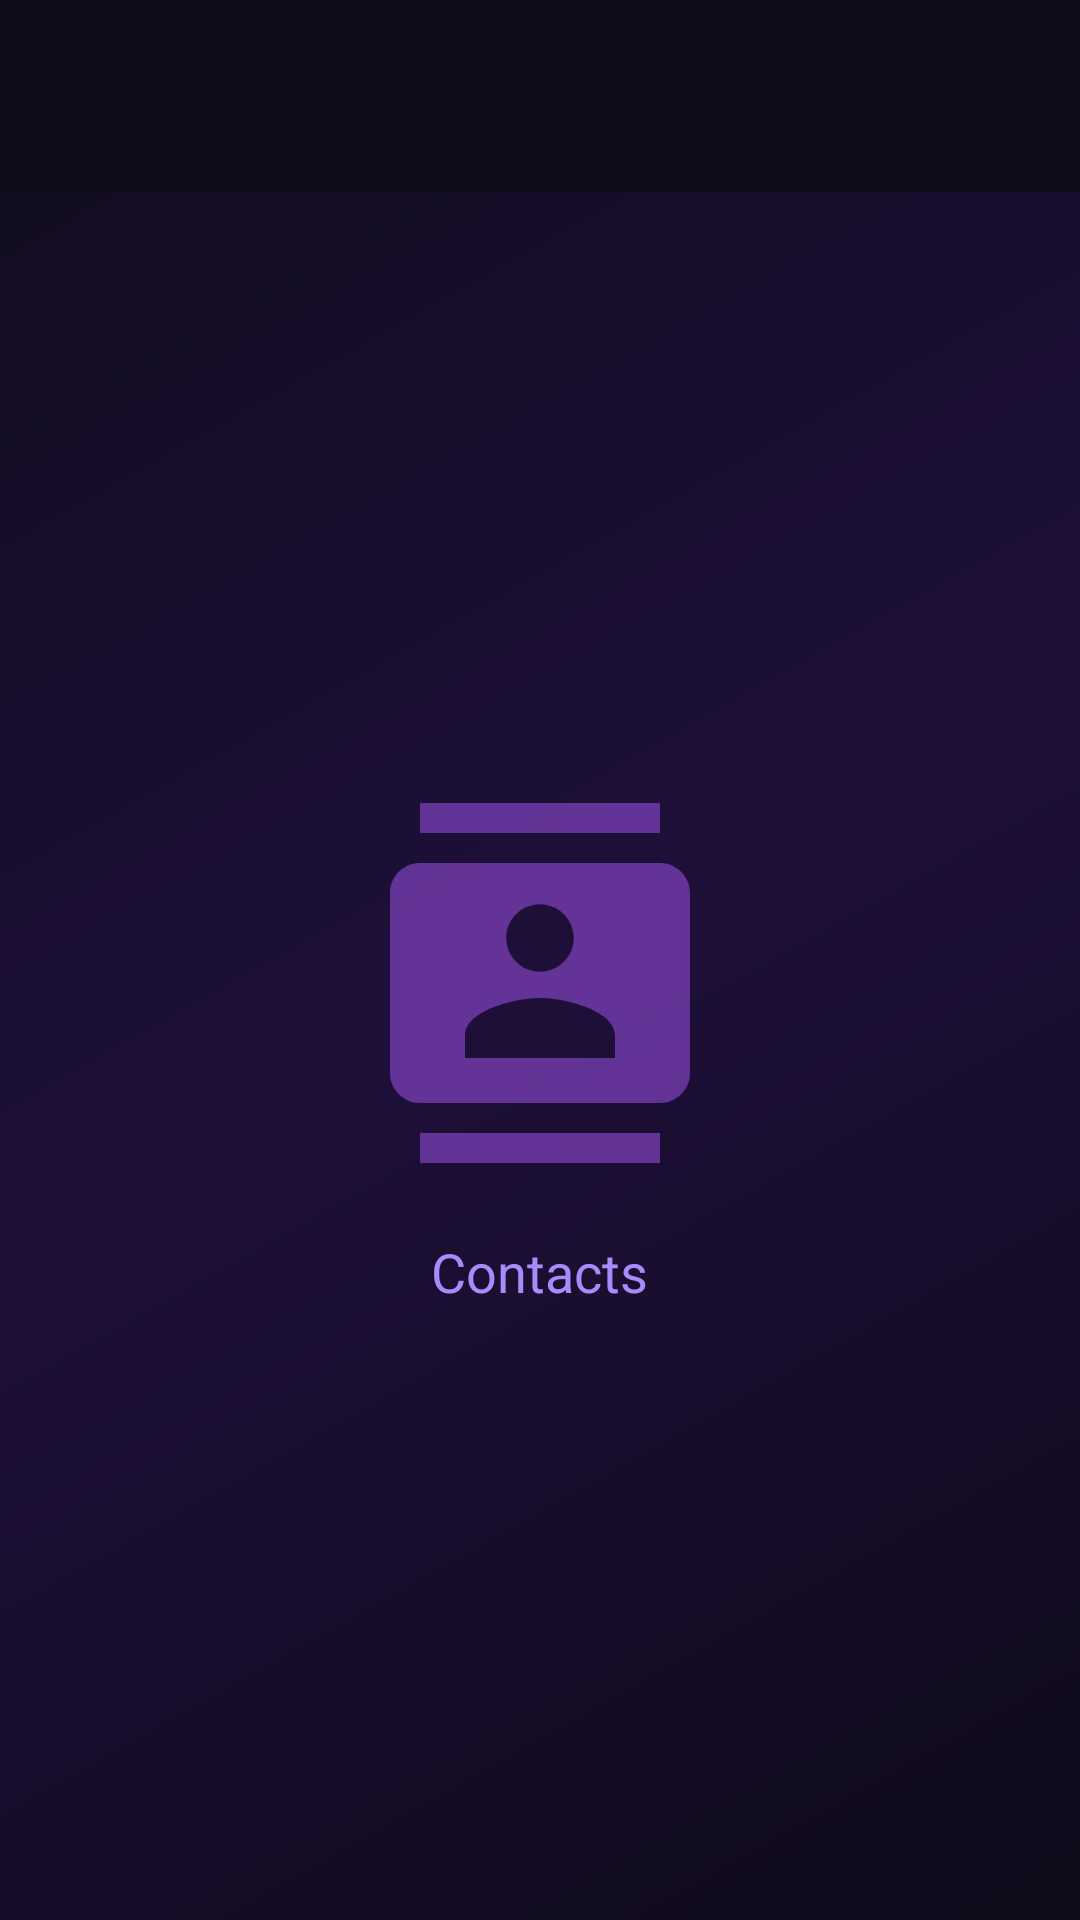

Layout XML and referenced resources for this Android screen:
<!-- AndroidManifest.xml: application theme Theme.PrivacySMS -->
<!-- res/layout/activity_contacts.xml -->
<?xml version="1.0" encoding="utf-8"?>
<androidx.coordinatorlayout.widget.CoordinatorLayout 
    xmlns:android="http://schemas.android.com/apk/res/android"
    xmlns:app="http://schemas.android.com/apk/res-auto"
    android:layout_width="match_parent"
    android:layout_height="match_parent"
    android:background="@color/dark_bg">
    
    
    <View
        android:id="@+id/animatedBackground"
        android:layout_width="match_parent"
        android:layout_height="match_parent"
        android:background="@drawable/gradient_background"
        android:alpha="0.2" />
    
    
    <com.google.android.material.appbar.AppBarLayout
        android:layout_width="match_parent"
        android:layout_height="wrap_content"
        android:background="@android:color/transparent"
        android:elevation="0dp">
        
        <androidx.appcompat.widget.Toolbar
            android:id="@+id/toolbar"
            android:layout_width="match_parent"
            android:layout_height="?attr/actionBarSize"
            android:background="@color/dark_bg"
            app:titleTextColor="@color/text_primary" />
    </com.google.android.material.appbar.AppBarLayout>
    
    
    <LinearLayout
        android:layout_width="match_parent"
        android:layout_height="match_parent"
        android:orientation="vertical"
        android:gravity="center"
        android:padding="24dp"
        app:layout_behavior="@string/appbar_scrolling_view_behavior">
        
        <ImageView
            android:layout_width="120dp"
            android:layout_height="120dp"
            android:src="@drawable/ic_contacts"
            android:tint="@color/purple_500"
            android:alpha="0.5" />
        
        <TextView
            android:id="@+id/placeholderText"
            android:layout_width="wrap_content"
            android:layout_height="wrap_content"
            android:layout_marginTop="24dp"
            android:text="Contacts"
            android:textColor="@color/text_secondary"
            android:textSize="18sp"
            android:textAlignment="center" />
    </LinearLayout>
</androidx.coordinatorlayout.widget.CoordinatorLayout>
<!-- resources referenced by this layout -->
<resources>
  <color name="dark_bg">#FF0F0B1A</color>
  <color name="purple_500">#FFA855F7</color>
  <color name="text_primary">#FFFFFFFF</color>
  <color name="text_secondary">#FFA78BFA</color>
  <!-- drawable gradient_background (drawable) -->
  <?xml version="1.0" encoding="utf-8"?>
  <shape xmlns:android="http://schemas.android.com/apk/res/android"
      android:shape="rectangle">
      <gradient
          android:angle="135"
          android:startColor="@color/dark_bg"
          android:centerColor="@color/purple_900"
          android:endColor="@color/dark_bg_secondary"
          android:type="linear" />
  </shape>
  <!-- drawable ic_contacts (drawable) -->
  <vector xmlns:android="http://schemas.android.com/apk/res/android"
      android:width="24dp"
      android:height="24dp"
      android:viewportWidth="24"
      android:viewportHeight="24">
      <path
          android:fillColor="@color/purple_500"
          android:pathData="M20,0H4v2h16V0zM4,24h16v-2H4v2zM20,4H4c-1.1,0 -2,0.9 -2,2v12c0,1.1 0.9,2 2,2h16c1.1,0 2,-0.9 2,-2V6c0,-1.1 -0.9,-2 -2,-2zM12,6.75c1.24,0 2.25,1.01 2.25,2.25s-1.01,2.25 -2.25,2.25S9.75,10.24 9.75,9 10.76,6.75 12,6.75zM17,17H7v-1.5c0,-1.67 3.33,-2.5 5,-2.5s5,0.83 5,2.5V17z"/>
  </vector>
  <style name="Theme.PrivacySMS" parent="Theme.Material3.Dark.NoActionBar">
          <item name="colorPrimary">@color/purple_500</item>
          <item name="colorPrimaryVariant">@color/purple_700</item>
          <item name="colorOnPrimary">@color/white</item>
          <item name="colorSecondary">@color/pink_500</item>
          <item name="colorSecondaryVariant">@color/pink_600</item>
          <item name="colorOnSecondary">@color/white</item>
          <item name="android:statusBarColor">@android:color/transparent</item>
          <item name="android:navigationBarColor">@color/dark_bg</item>
          <item name="android:windowBackground">@color/dark_bg</item>
          <item name="android:windowLightStatusBar">false</item>
          <item name="android:windowLightNavigationBar">false</item>
          <item name="android:colorBackground">@color/dark_bg</item>
          <item name="colorSurface">@color/dark_bg_card</item>
          <item name="colorOnSurface">@color/text_primary</item>
          <item name="android:textColorPrimary">@color/text_primary</item>
          <item name="android:textColorSecondary">@color/text_secondary</item>
          <item name="android:windowTranslucentStatus">true</item>
      </style>
  <color name="purple_900">#FF5B21B6</color>
  <color name="dark_bg_secondary">#FF1A1629</color>
  <color name="purple_700">#FF7C3AED</color>
  <color name="white">#FFFFFFFF</color>
  <color name="pink_500">#FFDB2777</color>
  <color name="pink_600">#FFBE185D</color>
  <color name="dark_bg_card">#FF231C2E</color>
</resources>
